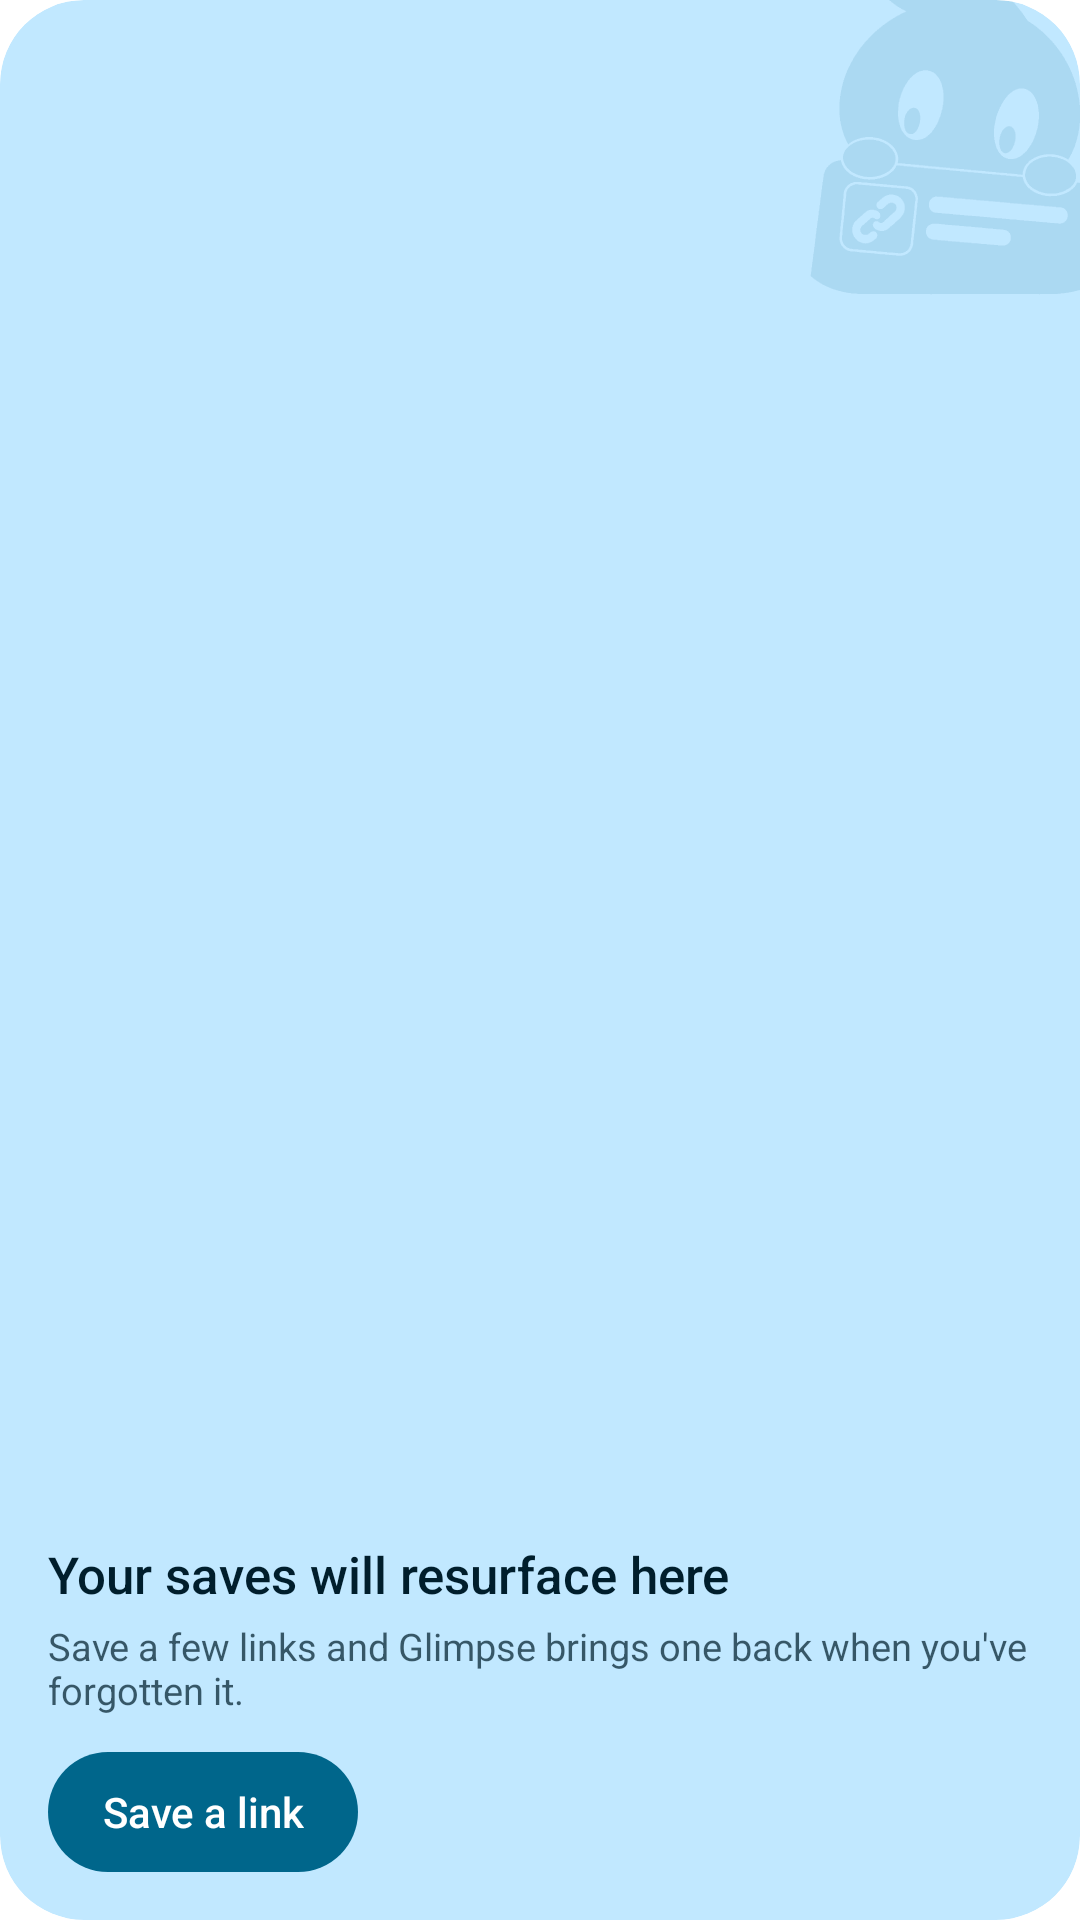

Android layout source for this screen:
<!-- AndroidManifest.xml: fallback theme Theme.MaterialComponents.DayNight.NoActionBar -->
<!-- res/layout/widget_rediscover_empty.xml -->
<?xml version="1.0" encoding="utf-8"?>
<FrameLayout xmlns:android="http://schemas.android.com/apk/res/android"
    android:id="@android:id/background"
    android:layout_width="match_parent"
    android:layout_height="match_parent"
    android:background="@drawable/widget_bg_memory"
    android:clipToOutline="true">

    <ImageView
        android:id="@+id/widget_watermark"
        android:layout_width="124dp"
        android:layout_height="124dp"
        android:layout_gravity="top|end"
        android:layout_marginEnd="-22dp"
        android:layout_marginTop="-26dp"
        android:importantForAccessibility="no"
        android:src="@drawable/widget_mascot_watermark" />

    <LinearLayout
        android:layout_width="match_parent"
        android:layout_height="match_parent"
        android:gravity="bottom"
        android:orientation="vertical"
        android:padding="@dimen/widget_padding">

        <TextView
            android:id="@+id/widget_title"
            android:layout_width="match_parent"
            android:layout_height="wrap_content"
            android:ellipsize="end"
            android:fontFamily="sans-serif-medium"
            android:lineSpacingExtra="1sp"
            android:maxLines="2"
            android:text="@string/widget_empty_title"
            android:textColor="@color/widget_on_primary_container"
            android:textSize="17sp" />

        <TextView
            android:id="@+id/widget_body"
            android:layout_width="match_parent"
            android:layout_height="wrap_content"
            android:layout_marginTop="4dp"
            android:ellipsize="end"
            android:fontFamily="sans-serif"
            android:maxLines="2"
            android:text="@string/widget_empty_body"
            android:textColor="@color/widget_on_primary_container_muted"
            android:textSize="12.5sp" />

        <TextView
            android:id="@+id/widget_cta"
            android:layout_width="wrap_content"
            android:layout_height="40dp"
            android:layout_marginTop="12dp"
            android:background="@drawable/widget_button_cta"
            android:fontFamily="sans-serif-medium"
            android:gravity="center"
            android:maxLines="1"
            android:paddingStart="18dp"
            android:paddingEnd="18dp"
            android:text="@string/widget_capture"
            android:textColor="@color/widget_on_primary"
            android:textSize="14sp" />
    </LinearLayout>
</FrameLayout>
<!-- resources referenced by this layout -->
<resources>
  <color name="widget_on_primary">#FAF7EE</color>
  <color name="widget_on_primary_container">#18220F</color>
  <dimen name="widget_padding">16dp</dimen>
  <!-- drawable widget_bg_memory (drawable) -->
  <?xml version="1.0" encoding="utf-8"?>
  <shape xmlns:android="http://schemas.android.com/apk/res/android" android:shape="rectangle">
      <solid android:color="@color/widget_primary_container" />
      <corners android:radius="@dimen/widget_radius" />
  </shape>
  <!-- drawable widget_button_cta (drawable) -->
  <?xml version="1.0" encoding="utf-8"?>
  <ripple xmlns:android="http://schemas.android.com/apk/res/android" android:color="#33FFFFFF">
      <item>
          <shape android:shape="rectangle">
              <solid android:color="@color/widget_primary" />
              <corners android:radius="20dp" />
          </shape>
      </item>
  </ripple>
  <!-- drawable widget_mascot_watermark: vector/xml drawable (drawable, 29279 chars, omitted) -->
  <string name="widget_capture">Save a link</string>
  <string name="widget_empty_body">Save a few links and Glimpse brings one back when you\'ve forgotten it.</string>
  <string name="widget_empty_title">Your saves will resurface here</string>
  <color name="widget_primary_container">#DCE4CC</color>
  <dimen name="widget_radius">24dp</dimen>
  <color name="widget_primary">#46553E</color>
</resources>
